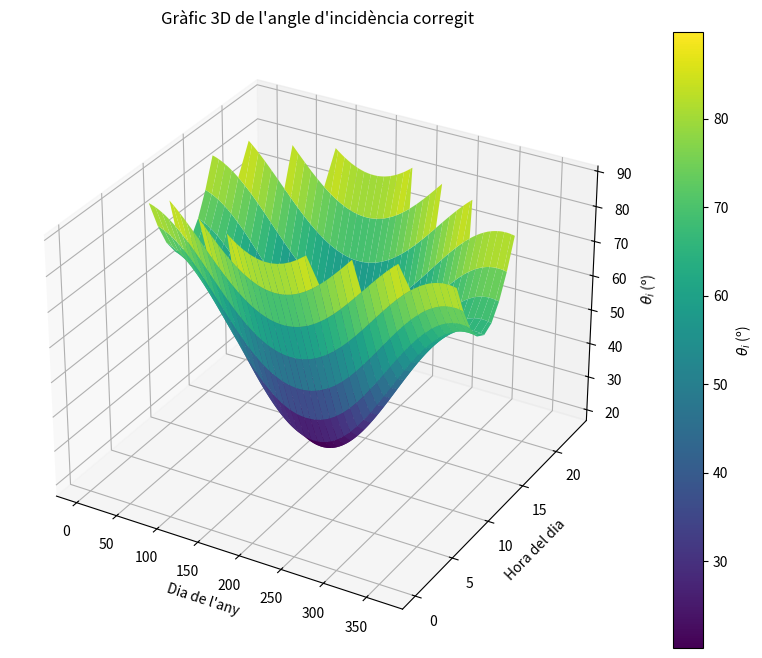
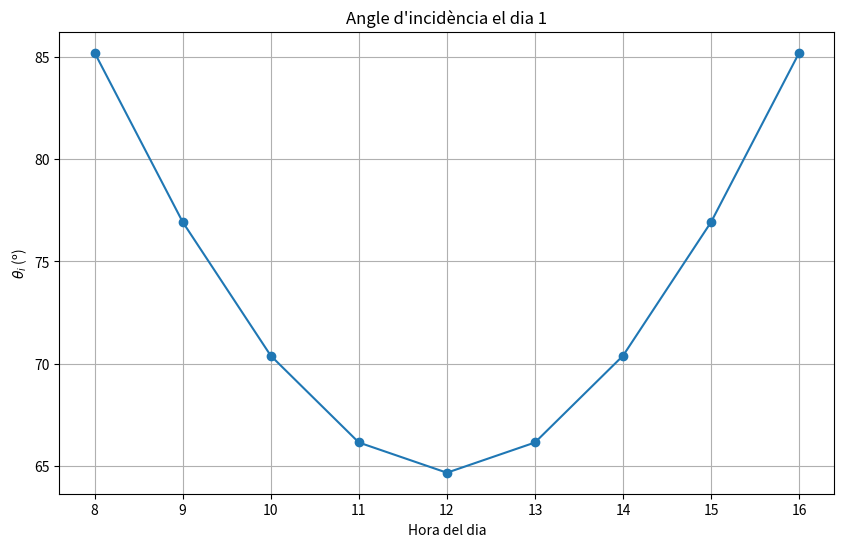

Write the Python code that produced these figures, in order.
import numpy as np
import matplotlib.pyplot as plt
from mpl_toolkits.mplot3d import Axes3D

# Constants
latitud = 41 + 39 / 60 + 55.115 / 3600  # Latitud de Bigues i Riells en graus
latitud_rad = np.radians(latitud)       # Latitud en radians
beta = np.radians(0)                    # Inclinació del panell en radians 
gamma = np.radians(180)                 # Panell orientat cap al sud
dies_any = 365                          # Dies en un any
hores_dia = 24                          # Hores en un dia

# Funció per calcular la declinació solar
def declinacio(dia):
    return np.radians(23.45 * np.sin(np.radians(360 * (284 + dia) / 365)))

# Funció per calcular l'angle horari
def angle_horari(hora):
    return np.radians(15 * (hora - 12))

# Funció per calcular l'angle d'elevació solar
def elevacio_solar(delta, omega):
    sin_elevacio = np.sin(latitud_rad) * np.sin(delta) + np.cos(latitud_rad) * np.cos(delta) * np.cos(omega)
    return np.arcsin(sin_elevacio)  # En radians

# Funció per calcular el cos de l'angle d'incidència
def cos_theta_i(delta, omega):
    term1 = np.sin(delta) * np.sin(latitud_rad) * np.cos(beta)
    term2 = -np.sin(delta) * np.cos(latitud_rad) * np.sin(beta) * np.cos(gamma)
    term3 = np.cos(delta) * np.cos(latitud_rad) * np.cos(beta) * np.cos(omega)
    term4 = np.cos(delta) * np.sin(latitud_rad) * np.sin(beta) * np.cos(gamma) * np.cos(omega)
    term5 = np.cos(delta) * np.sin(beta) * np.sin(gamma) * np.sin(omega)
    return term1 + term2 + term3 + term4 + term5

# Vector per emmagatzemar resultats
angles_incidents = []

# Simulació al llarg de l'any
for dia in range(1, dies_any + 1):
    delta = declinacio(dia)
    angles_dia = []
    for hora in range(hores_dia):
        omega = angle_horari(hora)
        elevacio = elevacio_solar(delta, omega)  # Calcula l'elevació solar
        if elevacio > 0:  # Només si el Sol està per sobre de l'horitzó
            cos_theta = cos_theta_i(delta, omega)
            theta_i = np.degrees(np.arccos(cos_theta)) if -1 <= cos_theta <= 1 else np.nan
        else:
            theta_i = np.nan  # Sol sota l'horitzó, angle d'incidència inexistent
        angles_dia.append(theta_i)
    angles_incidents.append(angles_dia)

angles_incidents = np.array(angles_incidents)

# Gràfic 3D de l'angle d'incidència
fig = plt.figure(figsize=(12, 8))
ax = fig.add_subplot(111, projection='3d')



# Eixos
dies = np.arange(1, dies_any + 1)
hores = np.arange(hores_dia)
X, Y = np.meshgrid(dies, hores)
Z = angles_incidents.T

# Superfície 3D
surf = ax.plot_surface(X, Y, Z, cmap='viridis', edgecolor='none')
fig.colorbar(surf, ax=ax, label=r"$\theta_i$ (º)")
ax.set_title("Gràfic 3D de l'angle d'incidència corregit")
ax.set_xlabel("Dia de l'any")
ax.set_ylabel("Hora del dia")
ax.set_zlabel(r"$\theta_i$ (º)")
plt.show()

# Gràfic per a un dia concret
dia_concret = 1  # Podem anar posant el que volguem
angles_dia = angles_incidents[dia_concret - 1, :]

plt.figure(figsize=(10, 6))
plt.plot(range(hores_dia), angles_dia, marker='o')
plt.title(f"Angle d'incidència el dia {dia_concret}")
plt.xlabel("Hora del dia")
plt.ylabel(r"$\theta_i$ (º)")
plt.grid(True)
plt.show()

np.savetxt('angles_incidents.txt', angles_incidents)